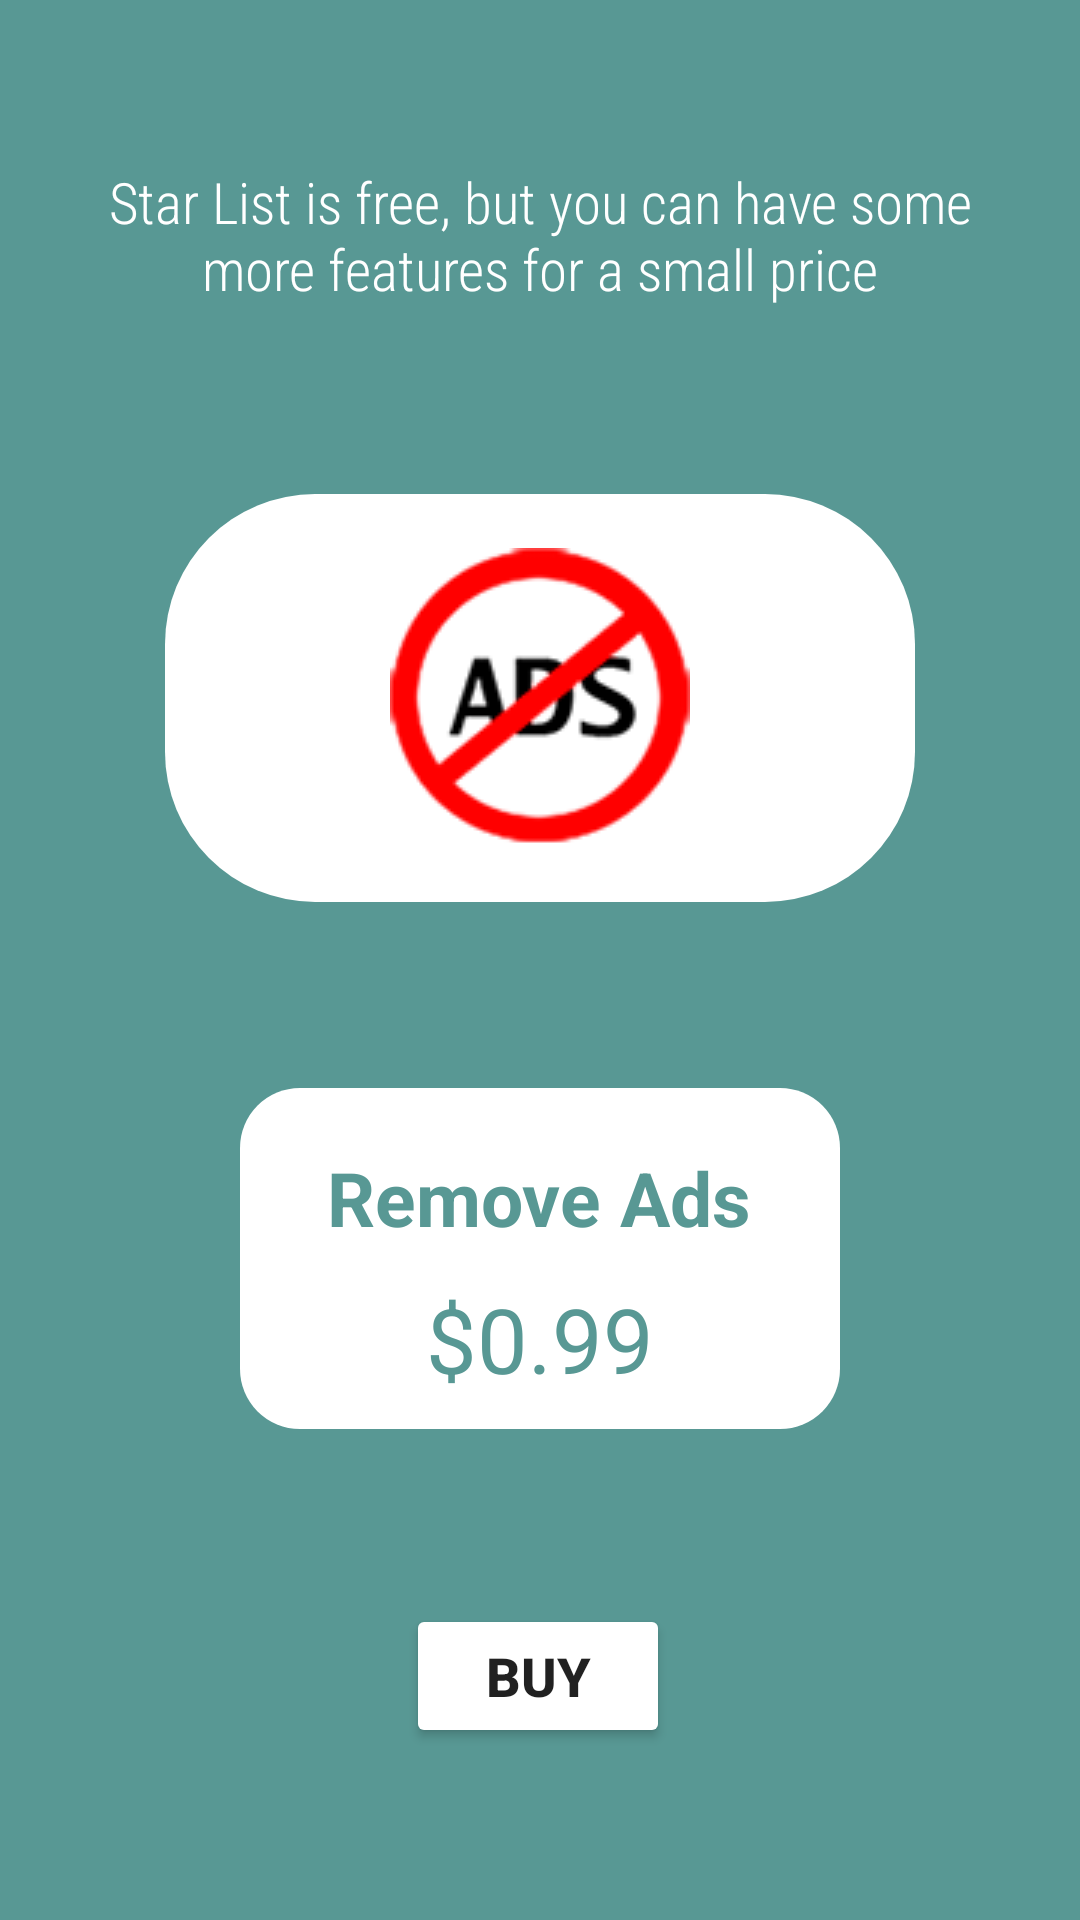

Android layout source for this screen:
<!-- AndroidManifest.xml: fallback theme Theme.MaterialComponents.DayNight.NoActionBar -->
<!-- res/layout/fragment_premium.xml -->
<?xml version="1.0" encoding="utf-8"?>
<androidx.constraintlayout.widget.ConstraintLayout xmlns:android="http://schemas.android.com/apk/res/android"
    xmlns:app="http://schemas.android.com/apk/res-auto"
    xmlns:tools="http://schemas.android.com/tools"
    android:layout_width="match_parent"
    android:layout_height="match_parent"
    tools:context=".PremiumFragment"
    android:background="@color/colorPrimaryDark">

    <TextView
        android:layout_width="match_parent"
        android:layout_height="wrap_content"
        android:fontFamily="sans-serif-condensed-light"
        android:gravity="center"
        android:paddingStart="22dp"
        android:paddingLeft="22dp"
        android:paddingEnd="22dp"
        android:paddingRight="22dp"
        android:text="@string/star_list_is_free_but_you_can_have_some_more_features_for_a_small_price"
        android:textColor="@color/colorWhite"
        android:textSize="19sp"
        app:layout_constraintBottom_toTopOf="@+id/constraintLayout4"
        app:layout_constraintEnd_toEndOf="parent"
        app:layout_constraintHorizontal_bias="0.0"
        app:layout_constraintStart_toStartOf="parent"
        app:layout_constraintTop_toTopOf="parent"
        app:layout_constraintVertical_bias="0.466" />

    <androidx.constraintlayout.widget.ConstraintLayout
        android:id="@+id/constraintLayout4"
        android:layout_width="match_parent"
        android:layout_height="wrap_content"
        android:background="@drawable/premium_shape"
        android:paddingTop="18dp"
        android:paddingBottom="18dp"
        app:layout_constraintBottom_toBottomOf="parent"
        app:layout_constraintEnd_toEndOf="parent"
        app:layout_constraintHorizontal_bias="0.0"
        app:layout_constraintStart_toStartOf="parent"
        app:layout_constraintTop_toTopOf="parent"
        app:layout_constraintVertical_bias="0.327">

        <ImageView
            android:layout_width="wrap_content"
            android:layout_height="wrap_content"
            android:src="@drawable/no_ads"
            app:layout_constraintBottom_toBottomOf="parent"
            app:layout_constraintEnd_toEndOf="parent"
            app:layout_constraintStart_toStartOf="parent"
            app:layout_constraintTop_toTopOf="parent" />

    </androidx.constraintlayout.widget.ConstraintLayout>

    <androidx.constraintlayout.widget.ConstraintLayout
        android:id="@+id/constraintLayout5"
        android:layout_width="match_parent"
        android:layout_height="wrap_content"
        android:background="@drawable/premium_shape2"
        app:layout_constraintBottom_toBottomOf="parent"
        app:layout_constraintEnd_toEndOf="parent"
        app:layout_constraintHorizontal_bias="0.0"
        app:layout_constraintStart_toStartOf="parent"
        app:layout_constraintTop_toBottomOf="@+id/constraintLayout4"
        app:layout_constraintVertical_bias="0.275">

        <TextView
            android:id="@+id/textView"
            android:layout_width="wrap_content"
            android:layout_height="wrap_content"
            android:layout_marginTop="10dp"
            android:layout_marginBottom="10dp"
            android:text="@string/_0_99"
            android:textColor="@color/colorPrimaryDark"
            android:textSize="30sp"
            app:layout_constraintBottom_toBottomOf="parent"
            app:layout_constraintEnd_toEndOf="parent"
            app:layout_constraintStart_toStartOf="parent"
            app:layout_constraintTop_toBottomOf="@id/remove_ads_text"
            app:layout_constraintVertical_bias="0.0" />

        <TextView
            android:id="@+id/remove_ads_text"
            android:layout_width="wrap_content"
            android:layout_height="wrap_content"
            android:layout_marginTop="10dp"
            android:text="@string/remove_ads"
            android:textColor="@color/colorPrimaryDark"
            android:textSize="25sp"
            android:textStyle="bold"
            app:layout_constraintBottom_toBottomOf="parent"
            app:layout_constraintEnd_toEndOf="parent"
            app:layout_constraintHorizontal_bias="0.498"
            app:layout_constraintStart_toStartOf="parent"
            app:layout_constraintTop_toTopOf="parent"
            app:layout_constraintVertical_bias="0.137" />

    </androidx.constraintlayout.widget.ConstraintLayout>

    <Button
        android:id="@+id/buy_buttom"
        android:layout_width="wrap_content"
        android:layout_height="wrap_content"
        android:backgroundTint="@color/colorWhite"
        android:text="@string/buy"
        android:textSize="18sp"
        android:textStyle="bold"
        app:layout_constraintBottom_toBottomOf="parent"
        app:layout_constraintEnd_toEndOf="parent"
        app:layout_constraintHorizontal_bias="0.498"
        app:layout_constraintStart_toStartOf="parent"
        app:layout_constraintTop_toBottomOf="@+id/constraintLayout5"
        app:layout_constraintVertical_bias="0.504" />
</androidx.constraintlayout.widget.ConstraintLayout>
<!-- resources referenced by this layout -->
<resources>
  <color name="colorPrimaryDark">#589894</color>
  <color name="colorWhite">#FFFFFF</color>
  <!-- drawable no_ads: png bitmap (drawable, 4778 bytes) -->
  <!-- drawable premium_shape (drawable) -->
  <?xml version="1.0" encoding="utf-8"?>
  <layer-list xmlns:android="http://schemas.android.com/apk/res/android">
  
      <item
          android:right="55dp"
          android:left="55dp">
  
          <shape android:shape="rectangle">
  
              <solid android:color="@color/colorWhite"/>
  
              <corners
                  android:bottomRightRadius="50dp"
                  android:topRightRadius="50dp"
                  android:topLeftRadius="50dp"
                  android:bottomLeftRadius="50dp"/>
  
          </shape>
  
      </item>
  
  </layer-list>
  <!-- drawable premium_shape2 (drawable) -->
  <?xml version="1.0" encoding="utf-8"?>
  <layer-list xmlns:android="http://schemas.android.com/apk/res/android">
  
      <item
          android:right="80dp"
          android:left="80dp">
  
          <shape android:shape="rectangle">
  
              <solid android:color="@color/colorWhite"/>
  
              <corners
                  android:bottomRightRadius="20dp"
                  android:topRightRadius="20dp"
                  android:topLeftRadius="20dp"
                  android:bottomLeftRadius="20dp"/>
  
          </shape>
  
      </item>
  
  </layer-list>
  <string name="_0_99">$0.99</string>
  <string name="buy">Buy</string>
  <string name="remove_ads">Remove Ads</string>
  <string name="star_list_is_free_but_you_can_have_some_more_features_for_a_small_price">Star List is free, but you can have some more features for a small price</string>
</resources>
